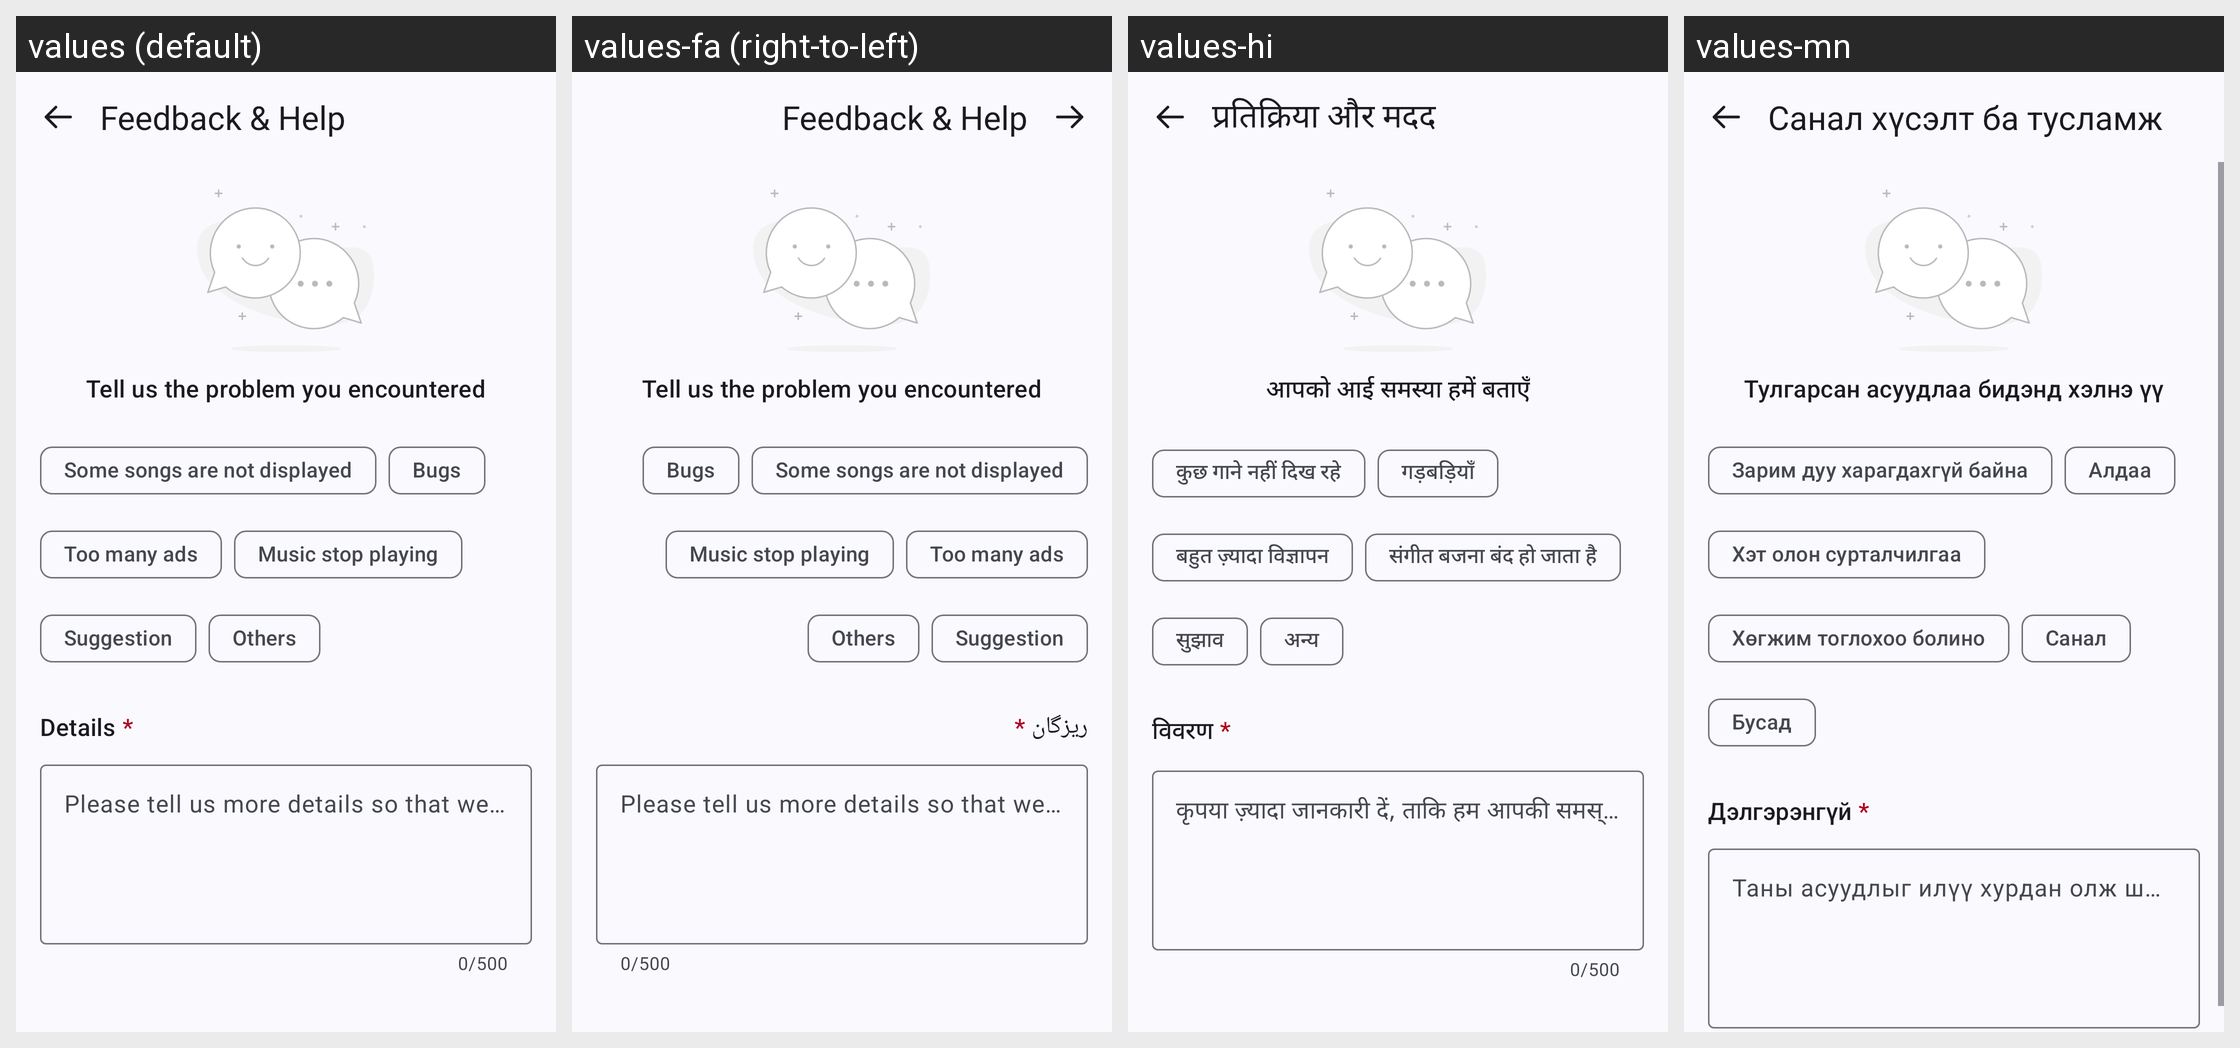

For this localized Android screen grid, give each drawn string resource with its value in every locale shown.
Android screen res/layout/activity_feedback.xml rendered under 4 locales, left to right: values (default), values-fa (right-to-left), values-hi, values-mn. Device: Nexus 5 (rendered at 1080×1920; each locale shown at half size, 540×960, under a caption strip naming it); theme Theme.MusicDownloader.
Other locales in the repository, not shown: values-ar, values-bn, values-ca, values-cs, values-de, values-es, values-es-rES, values-es-rUS, values-et, values-fr-rCA, values-fr-rFR, values-gl, values-hr, values-hu, values-in, values-ja, values-ko, values-ms, values-pl, values-pt, values-pt-rBR, values-pt-rPT, values-ru, values-ta, values-th, values-uk, values-vi, values-zh-rCN, values-zh-rTW.
Strings drawn on this screen, with the default value and each locale's value (text and hints the layout hard-codes, and strings that could not be matched under every locale, appear in the picture but are not listed):

feedback_amp_help
  values: Feedback & Help
  values-fa: Feedback & Help  [not translated; the default value is used]
  values-hi: प्रतिक्रिया और मदद
  values-mn: Санал хүсэлт ба тусламж

tell_us_the_problem_you_encountered
  values: Tell us the problem you encountered
  values-fa: Tell us the problem you encountered  [not translated; the default value is used]
  values-hi: आपको आई समस्या हमें बताएँ
  values-mn: Тулгарсан асуудлаа бидэнд хэлнэ үү

some_songs_are_not_displayed
  values: Some songs are not displayed
  values-fa: Some songs are not displayed  [not translated; the default value is used]
  values-hi: कुछ गाने नहीं दिख रहे
  values-mn: Зарим дуу харагдахгүй байна

bugs
  values: Bugs
  values-fa: Bugs  [not translated; the default value is used]
  values-hi: गड़बड़ियाँ
  values-mn: Алдаа

too_many_ads
  values: Too many ads
  values-fa: Too many ads  [not translated; the default value is used]
  values-hi: बहुत ज़्यादा विज्ञापन
  values-mn: Хэт олон сурталчилгаа

music_stop_playing
  values: Music stop playing
  values-fa: Music stop playing  [not translated; the default value is used]
  values-hi: संगीत बजना बंद हो जाता है
  values-mn: Хөгжим тоглохоо болино

suggestion
  values: Suggestion
  values-fa: Suggestion  [not translated; the default value is used]
  values-hi: सुझाव
  values-mn: Санал

others
  values: Others
  values-fa: Others  [not translated; the default value is used]
  values-hi: अन्य
  values-mn: Бусад

details
  values: Details
  values-fa: ریزگان
  values-hi: विवरण
  values-mn: Дэлгэрэнгүй

please_tell_us_more_details
  values: Please tell us more details so that we can locate and solve your problem faster (at least 6 characters)
  values-fa: Please tell us more details so that we can locate and solve your problem faster (at least 6 characters)  [not translated; the default value is used]
  values-hi: कृपया ज़्यादा जानकारी दें, ताकि हम आपकी समस्या जल्दी ढूँढ़कर हल कर सकें (कम से कम 6 वर्ण)
  values-mn: Таны асуудлыг илүү хурдан олж шийдэхийн тулд дэлгэрэнгүй бичнэ үү (дор хаяж 6 тэмдэгт)
